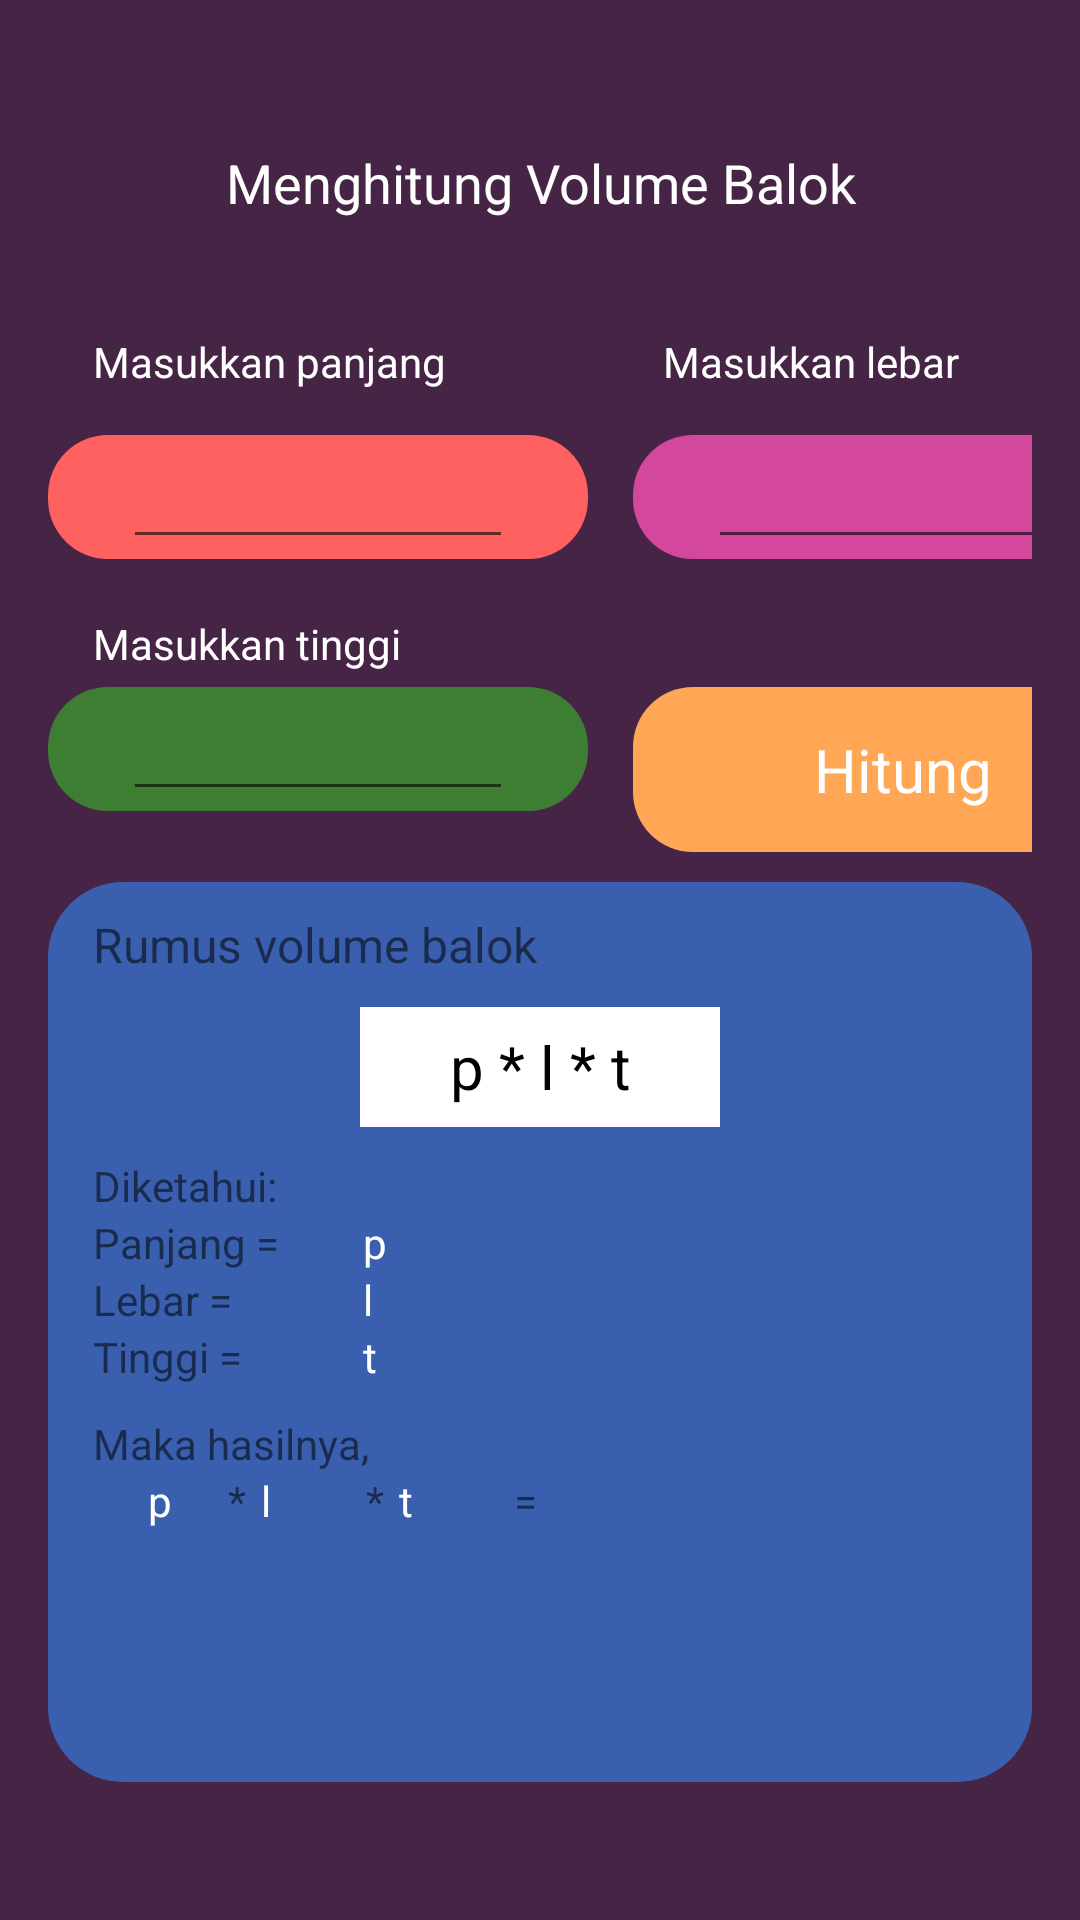

The Android layout XML behind this screen, and the referenced resources:
<!-- AndroidManifest.xml: application theme Theme.MidTerm -->
<!-- res/layout/fragment_balok.xml -->
<?xml version="1.0" encoding="utf-8"?>
<LinearLayout xmlns:android="http://schemas.android.com/apk/res/android"
    xmlns:tools="http://schemas.android.com/tools"
    android:layout_width="match_parent"
    android:layout_height="match_parent"
    android:paddingBottom="@dimen/activity_vertical_margin"
    android:paddingLeft="@dimen/activity_horizontal_margin"
    android:paddingRight="@dimen/activity_horizontal_margin"
    android:paddingTop="@dimen/activity_vertical_margin"
    android:orientation="vertical"
    android:padding="16dp"
    android:background="#462445"
    tools:context=".BalokFragment">

    <TextView
        android:layout_width="match_parent"
        android:layout_height="50dp"
        android:gravity="center"
        android:layout_marginTop="20dp"
        android:text="Menghitung Volume Balok"
        android:textColor="@color/white"
        android:textSize="18dp"/>

    <LinearLayout
        android:layout_width="match_parent"
        android:layout_height="wrap_content"
        android:orientation="horizontal">
        <TextView
            android:layout_width="170dp"
            android:layout_height="wrap_content"
            android:layout_marginLeft="15dp"
            android:layout_marginTop="25dp"
            android:layout_marginBottom="5dp"
            android:text="Masukkan panjang "
            android:textColor="@color/white"/>
        <TextView
            android:layout_width="170dp"
            android:layout_height="wrap_content"
            android:layout_marginLeft="20dp"
            android:layout_marginTop="25dp"
            android:layout_marginBottom="5dp"
            android:text="Masukkan lebar"
            android:textColor="@color/white"/>
    </LinearLayout>


    <LinearLayout
        android:layout_width="match_parent"
        android:layout_height="70dp"
        android:orientation="horizontal">
        <FrameLayout
            android:layout_width="180dp"
            android:layout_height="wrap_content"
            android:layout_marginTop="10dp"
            android:background="@drawable/shape3">

            <EditText
                android:id="@+id/edt1"
                android:layout_width="130dp"
                android:layout_height="wrap_content"
                android:layout_marginLeft="25dp"
                android:inputType="numberDecimal"
                android:lines="1"
                android:layout_marginBottom="@dimen/activity_vertical_margin"/>
        </FrameLayout>
        <FrameLayout
            android:layout_width="180dp"
            android:layout_height="wrap_content"
            android:layout_marginTop="10dp"
            android:layout_marginLeft="15dp"
            android:backgroundTint="#D3479C"
            android:background="@drawable/shape3">

            <EditText
                android:id="@+id/edt2"
                android:layout_width="130dp"
                android:layout_height="wrap_content"
                android:layout_marginLeft="25dp"
                android:inputType="numberDecimal"
                android:lines="1"
                android:layout_marginBottom="@dimen/activity_vertical_margin"/>
        </FrameLayout>
    </LinearLayout>
    <TextView
        android:layout_width="170dp"
        android:layout_height="wrap_content"
        android:layout_marginLeft="15dp"
        android:layout_marginBottom="5dp"
        android:text="Masukkan tinggi "
        android:textColor="@color/white"/>
    <LinearLayout
        android:layout_width="match_parent"
        android:layout_height="wrap_content"
        android:orientation="horizontal">
        <FrameLayout
            android:layout_width="180dp"
            android:layout_height="wrap_content"
            android:backgroundTint="#3D7E32"
            android:background="@drawable/shape3">

            <EditText
                android:id="@+id/edt3"
                android:layout_width="130dp"
                android:layout_height="wrap_content"
                android:layout_marginLeft="25dp"
                android:inputType="numberDecimal"
                android:lines="1"
                android:layout_marginBottom="@dimen/activity_vertical_margin"/>
        </FrameLayout>
        <FrameLayout
            android:layout_width="180dp"
            android:layout_height="wrap_content"
            android:layout_marginLeft="15dp">
            <ImageButton
                android:id="@+id/btn_calculate"
                android:gravity="center"
                android:layout_width="180dp"
                android:layout_height="55dp"
                android:layout_marginBottom="@dimen/activity_vertical_margin"
                android:backgroundTint="#ffa755"
                android:background="@drawable/shape3"
                android:text="CALCULATE"
                android:textStyle="bold"
                android:textSize="20dp"/>
            <TextView
                android:gravity="center"
                android:layout_width="180dp"
                android:layout_height="55dp"
                android:text="Hitung"
                android:textColor="@color/white"
                android:textSize="20dp"/>
        </FrameLayout>
    </LinearLayout>


    <LinearLayout
        android:layout_width="match_parent"
        android:layout_height="300dp"
        android:layout_gravity="center"
        android:layout_marginTop="10dp"
        android:background="@drawable/shape2"
        android:backgroundTint="#3a5fae"
        android:orientation="vertical">

        <TextView
            android:layout_width="match_parent"
            android:layout_height="wrap_content"
            android:layout_marginLeft="15dp"
            android:layout_marginTop="10dp"
            android:text="Rumus volume balok"
            android:textSize="16dp" />

        <LinearLayout
            android:layout_width="120dp"
            android:layout_height="40dp"
            android:layout_gravity="center"
            android:layout_marginTop="10dp"
            android:background="@drawable/shape"
            android:backgroundTint="@color/white"
            android:orientation="vertical">

            <TextView
                android:layout_width="120dp"
                android:layout_height="40dp"
                android:gravity="center"
                android:text="p * l * t"
                android:textColor="@color/black"
                android:textSize="20dp" />
        </LinearLayout>

        <TextView
            android:layout_width="match_parent"
            android:layout_height="wrap_content"
            android:layout_marginLeft="15dp"
            android:layout_marginTop="10dp"
            android:text="Diketahui:" />

        <LinearLayout
            android:layout_width="match_parent"
            android:layout_height="wrap_content"
            android:layout_marginLeft="15dp"
            android:orientation="horizontal">

            <TextView
                android:layout_width="85dp"
                android:layout_height="wrap_content"
                android:text="Panjang = " />

            <TextView
                android:id="@+id/diket1"
                android:layout_width="45dp"
                android:layout_height="wrap_content"
                android:layout_marginLeft="5dp"
                android:gravity="start"
                android:text="p"
                android:textColor="@color/white" />
        </LinearLayout>

        <LinearLayout
            android:layout_width="match_parent"
            android:layout_height="wrap_content"
            android:layout_marginLeft="15dp"
            android:orientation="horizontal">

            <TextView
                android:layout_width="85dp"
                android:layout_height="wrap_content"
                android:text="Lebar = " />

            <TextView
                android:id="@+id/diket2"
                android:layout_width="45dp"
                android:layout_height="wrap_content"
                android:layout_marginLeft="5dp"
                android:gravity="start"
                android:text="l"
                android:textColor="@color/white" />
        </LinearLayout>

        <LinearLayout
            android:layout_width="match_parent"
            android:layout_height="wrap_content"
            android:layout_marginLeft="15dp"
            android:orientation="horizontal">

            <TextView
                android:layout_width="85dp"
                android:layout_height="wrap_content"
                android:text="Tinggi = " />

            <TextView
                android:id="@+id/diket3"
                android:layout_width="45dp"
                android:layout_height="wrap_content"
                android:layout_marginLeft="5dp"
                android:gravity="start"
                android:text="t"
                android:textColor="@color/white" />
        </LinearLayout>

        <TextView
            android:layout_width="match_parent"
            android:layout_height="wrap_content"
            android:layout_marginLeft="15dp"
            android:layout_marginTop="10dp"
            android:text="Maka hasilnya," />

        <LinearLayout
            android:layout_width="match_parent"
            android:layout_height="wrap_content"
            android:layout_marginLeft="15dp"
            android:orientation="horizontal">

            <TextView
                android:id="@+id/input1"
                android:layout_width="45dp"
                android:layout_height="wrap_content"
                android:gravity="center"
                android:text="p"
                android:textColor="@color/white" />

            <TextView
                android:layout_width="wrap_content"
                android:layout_height="wrap_content"
                android:gravity="center"
                android:text="*" />

            <TextView
                android:id="@+id/input2"
                android:layout_width="35dp"
                android:layout_height="wrap_content"
                android:layout_marginLeft="5dp"
                android:gravity="start"
                android:text="l"
                android:textColor="@color/white" />

            <TextView
                android:layout_width="wrap_content"
                android:layout_height="wrap_content"
                android:gravity="center"
                android:text="*" />

            <TextView
                android:id="@+id/input3"
                android:layout_width="35dp"
                android:layout_height="wrap_content"
                android:layout_marginLeft="5dp"
                android:gravity="start"
                android:text="t"
                android:textColor="@color/white" />

            <TextView
                android:layout_width="wrap_content"
                android:layout_height="wrap_content"
                android:text=" =" />
        </LinearLayout>

        <TextView
            android:id="@+id/tv_result"
            android:layout_width="match_parent"
            android:layout_height="wrap_content"
            android:layout_marginBottom="@dimen/activity_vertical_margin"
            android:gravity="center"
            android:textColor="@color/white"
            android:textSize="40sp" />
    </LinearLayout>
</LinearLayout>
<!-- resources referenced by this layout -->
<resources>
  <color name="black">#FF000000</color>
  <color name="white">#FFFFFFFF</color>
  <!-- drawable shape (drawable) -->
  <?xml version="1.0" encoding="utf-8"?>
  <selector xmlns:android="http://schemas.android.com/apk/res/android">
      <item>
          <shape xmlns:android="http://schemas.android.com/apk/res/android" android:shape="rectangle">
              <solid android:color="#ff6161" />
          </shape>
      </item>
  </selector>
  <!-- drawable shape2 (drawable) -->
  <?xml version="1.0" encoding="utf-8"?>
  <selector xmlns:android="http://schemas.android.com/apk/res/android">
      <item>
          <shape xmlns:android="http://schemas.android.com/apk/res/android" android:shape="rectangle">
              <solid android:color="#ff6161" />
              <corners android:radius="25dp" />
          </shape>
      </item>
  </selector>
  <!-- drawable shape3 (drawable) -->
  <?xml version="1.0" encoding="utf-8"?>
  <selector xmlns:android="http://schemas.android.com/apk/res/android">
      <item>
          <shape xmlns:android="http://schemas.android.com/apk/res/android" android:shape="rectangle">
              <solid android:color="#ff6161" />
              <corners android:radius="20dp" />
          </shape>
      </item>
  </selector>
  <style name="Theme.MidTerm" parent="Theme.MaterialComponents.DayNight.DarkActionBar">
          
          <item name="colorPrimary">#ffa755</item>
          <item name="colorPrimaryVariant">#462445</item>
          <item name="colorOnPrimary">@color/white</item>
          
          <item name="colorSecondary">@color/teal_200</item>
          <item name="colorSecondaryVariant">@color/teal_700</item>
          <item name="colorOnSecondary">@color/black</item>
          
          <item name="android:statusBarColor" tools:targetApi="l">?attr/colorPrimaryVariant</item>
          
      </style>
  <color name="teal_200">#FF03DAC5</color>
  <color name="teal_700">#FF018786</color>
</resources>
